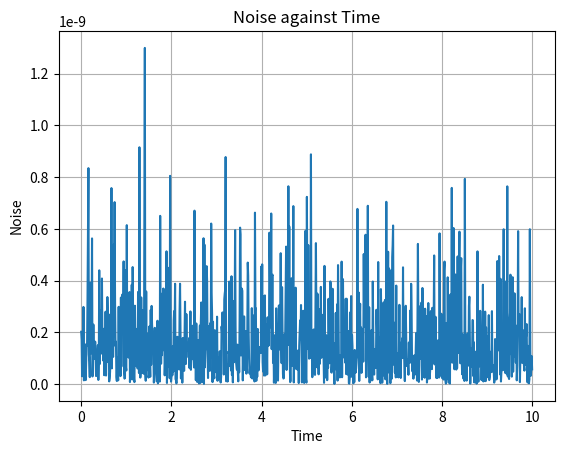
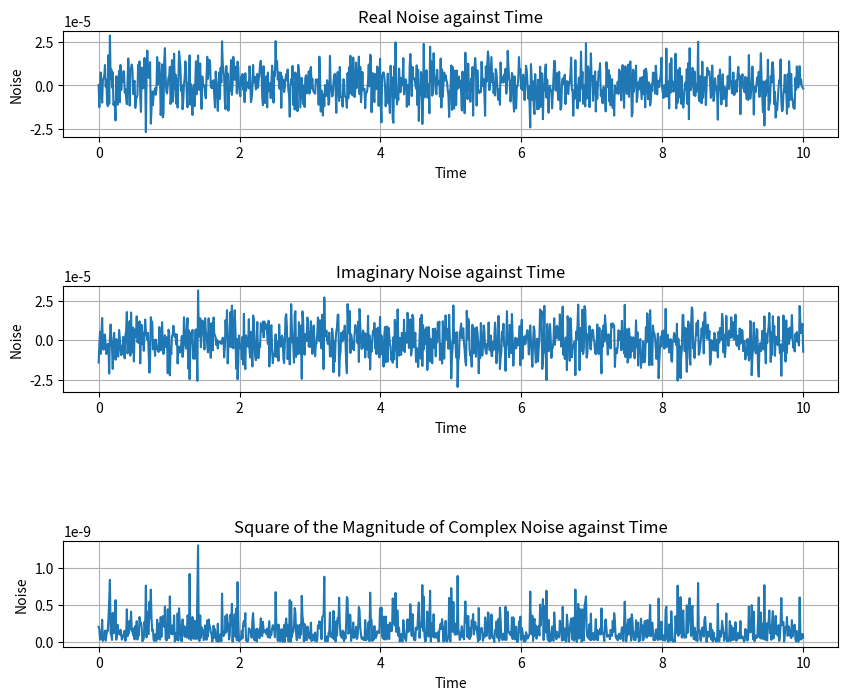

These figures' Python source, in order:
import numpy as np
import matplotlib.pyplot as plt 

m = 0.1 * 10 ** (-6)
b = 0.2 * 10 ** (-6)
t0 = 0.0 
tf = 10.0
h = 0.01

def noise(m, b, t0, tf, h):
    time_matrix = h * np.abs(np.arange((tf - t0) / h)[:, None] - np.arange((tf - t0) / h)[None, :])
    covariance_matrix = np.zeros_like(time_matrix)

    for i in range(len(time_matrix)):
        for j in range(len(time_matrix)):
            covariance_matrix[i][j] = (2 * m) ** 0.5 * b * np.exp(- m * time_matrix[i][j] * 0.5)
            if (i == j):
                covariance_matrix[i][j] = 1

    L = np.linalg.cholesky(covariance_matrix)
    noise = np.dot(L, np.random.normal(loc = 0, scale = np.sqrt(np.sqrt(2 * m * b ** 2)), size = int((tf - t0) / h)))
    return noise

noise_real = noise(m, b, t0, tf, h)
noise_imag = noise(m, b, t0, tf, h)
noise = np.zeros_like(noise_real, dtype = complex)

for i in range(len(noise)):
    noise[i] = complex(noise_real[i], noise_imag[i])
    noise[i] = (np.absolute(noise[i])) ** 2

t_values = np.linspace(t0, tf, int((tf - t0) / h))

plt.plot(t_values, noise)
plt.xlabel('Time')
plt.ylabel('Noise')
plt.title('Noise against Time')
plt.grid(True)
plt.savefig('noise.png') 

# mean = np.mean(noise)
# variance = np.var(noise)
# print("Mean:", mean)
# print("Variance:", variance)

plt.figure(figsize = (10, 8))

plt.subplot(5, 1, 1)
plt.plot(t_values, noise_real)
plt.xlabel('Time')
plt.ylabel('Noise')
plt.title('Real Noise against Time')
plt.grid(True)

plt.subplot(5, 1, 3)
plt.plot(t_values, noise_imag)
plt.xlabel('Time')
plt.ylabel('Noise')
plt.title('Imaginary Noise against Time')
plt.grid(True)

plt.subplot(5, 1, 5)
plt.plot(t_values, noise)
plt.xlabel('Time')
plt.ylabel('Noise')
plt.title('Square of the Magnitude of Complex Noise against Time')
plt.grid(True)
plt.autoscale()
plt.savefig('noise.png')
